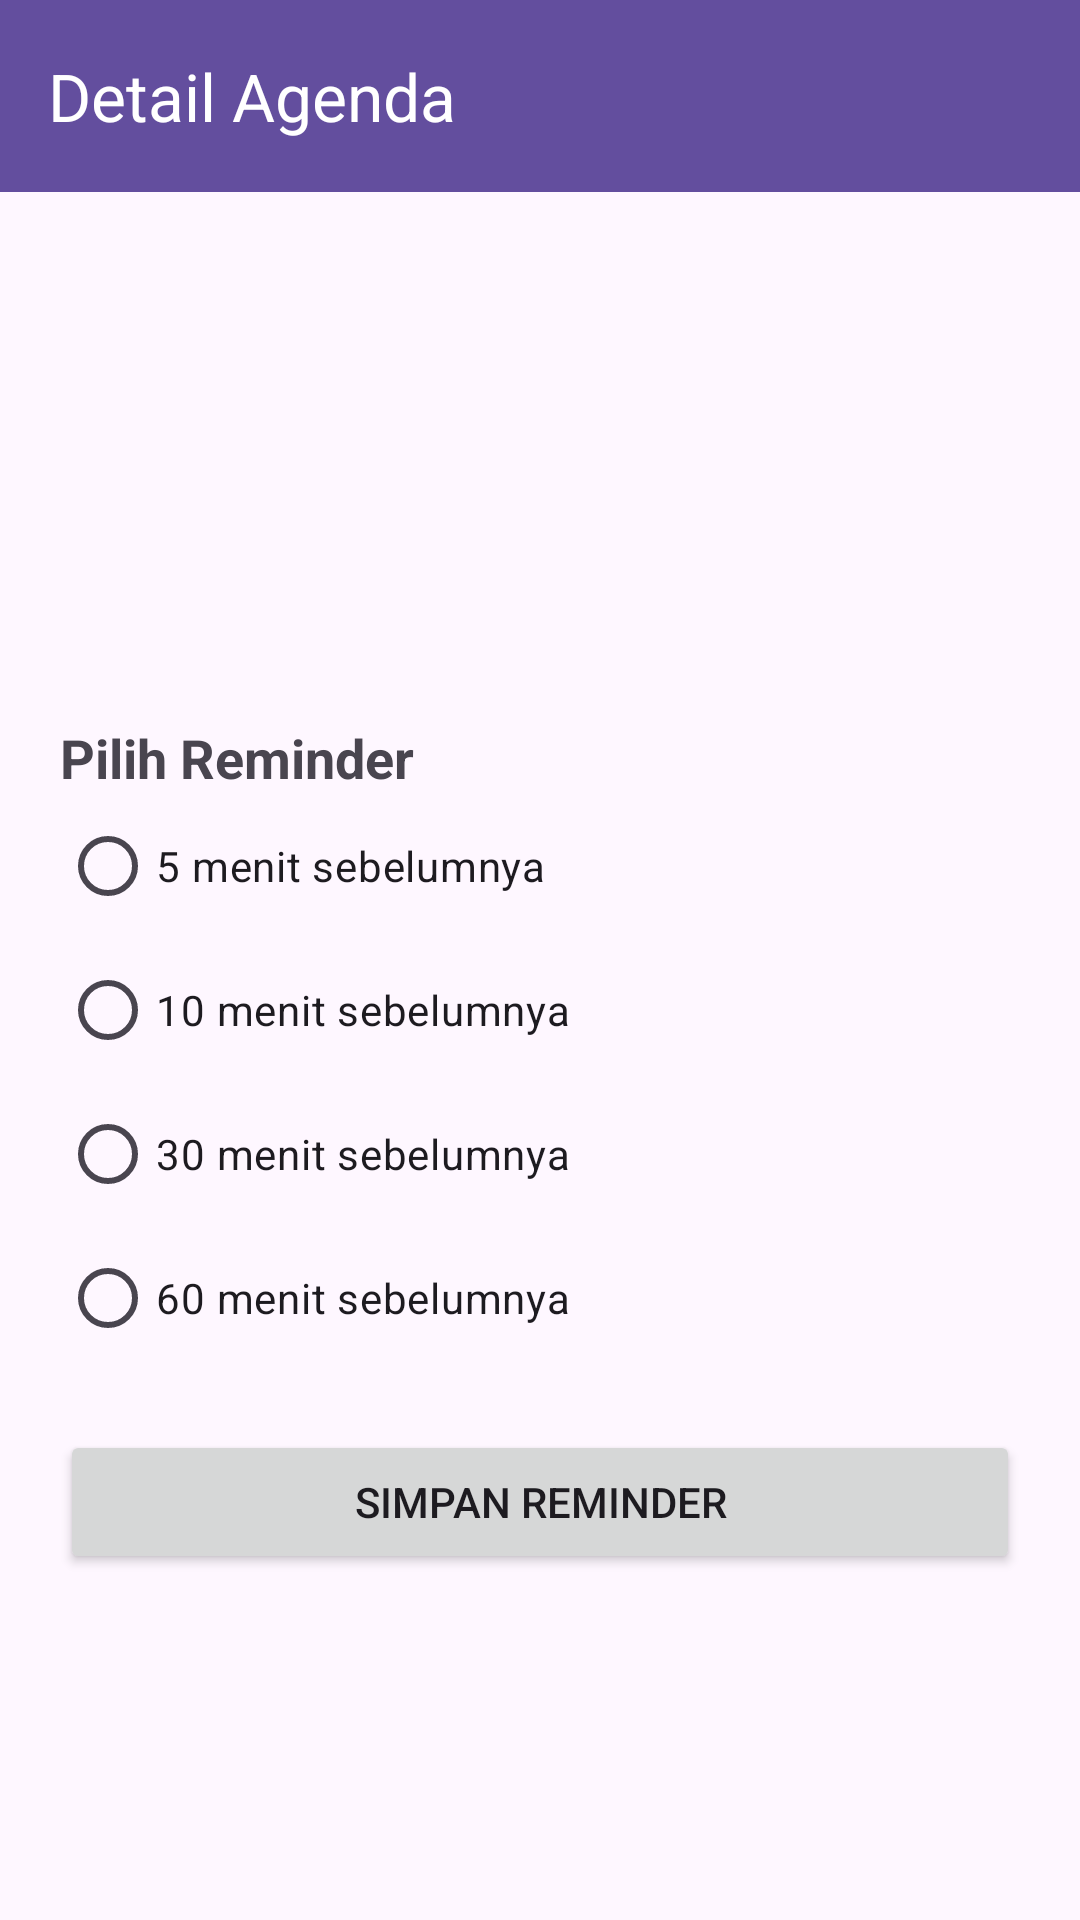

This screen was rendered from an Android layout file. Write that file and the resources it references.
<!-- AndroidManifest.xml: application theme Theme.Ranialngshot -->
<!-- res/layout/activity_agenda_detail.xml -->
<?xml version="1.0" encoding="utf-8"?>
<LinearLayout xmlns:android="http://schemas.android.com/apk/res/android"
    xmlns:app="http://schemas.android.com/apk/res-auto"
    android:id="@+id/main"
    android:layout_width="match_parent"
    android:layout_height="match_parent"
    android:orientation="vertical">

    <com.google.android.material.appbar.MaterialToolbar
        android:id="@+id/toolbar"
        android:layout_width="match_parent"
        android:layout_height="?attr/actionBarSize"
        android:background="#634E9E"
        app:navigationIcon="@drawable/ic_arrow_back"
        app:navigationIconTint="@android:color/white"
        app:title="Detail Agenda"
        app:titleTextColor="@android:color/white" />

    <ScrollView
        android:layout_width="match_parent"
        android:layout_height="match_parent">

        <LinearLayout
            android:layout_width="match_parent"
            android:layout_height="wrap_content"
            android:orientation="vertical"
            android:padding="20dp">

            <TextView
                android:id="@+id/tvTitle"
                android:layout_width="wrap_content"
                android:layout_height="wrap_content"
                android:textStyle="bold"
                android:textSize="24sp" />

            <TextView
                android:id="@+id/tvDate"
                android:layout_width="wrap_content"
                android:layout_height="wrap_content"
                android:layout_marginTop="12dp" />

            <TextView
                android:id="@+id/tvTime"
                android:layout_width="wrap_content"
                android:layout_height="wrap_content" />

            <TextView
                android:id="@+id/tvLocation"
                android:layout_width="wrap_content"
                android:layout_height="wrap_content" />

            <TextView
                android:id="@+id/tvDescription"
                android:layout_width="wrap_content"
                android:layout_height="wrap_content"
                android:layout_marginTop="12dp" />

            <TextView
                android:layout_width="wrap_content"
                android:layout_height="wrap_content"
                android:layout_marginTop="24dp"
                android:text="Pilih Reminder"
                android:textStyle="bold"
                android:textSize="18sp" />

            <RadioGroup
                android:id="@+id/radioReminder"
                android:layout_width="match_parent"
                android:layout_height="wrap_content">

                <RadioButton
                    android:id="@+id/rb5"
                    android:layout_width="wrap_content"
                    android:layout_height="wrap_content"
                    android:text="5 menit sebelumnya" />

                <RadioButton
                    android:id="@+id/rb10"
                    android:layout_width="wrap_content"
                    android:layout_height="wrap_content"
                    android:text="10 menit sebelumnya" />

                <RadioButton
                    android:id="@+id/rb30"
                    android:layout_width="wrap_content"
                    android:layout_height="wrap_content"
                    android:text="30 menit sebelumnya" />

                <RadioButton
                    android:id="@+id/rb60"
                    android:layout_width="wrap_content"
                    android:layout_height="wrap_content"
                    android:text="60 menit sebelumnya" />

            </RadioGroup>

            <Button
                android:id="@+id/btnReminder"
                android:layout_width="match_parent"
                android:layout_height="wrap_content"
                android:layout_marginTop="20dp"
                android:text="Simpan Reminder" />

        </LinearLayout>

    </ScrollView>

</LinearLayout>
<!-- resources referenced by this layout -->
<resources>
  <style name="Theme.Ranialngshot" parent="Base.Theme.Ranialngshot" />
  <style name="Base.Theme.Ranialngshot" parent="Theme.Material3.DayNight.NoActionBar">
          
          
      </style>
</resources>
